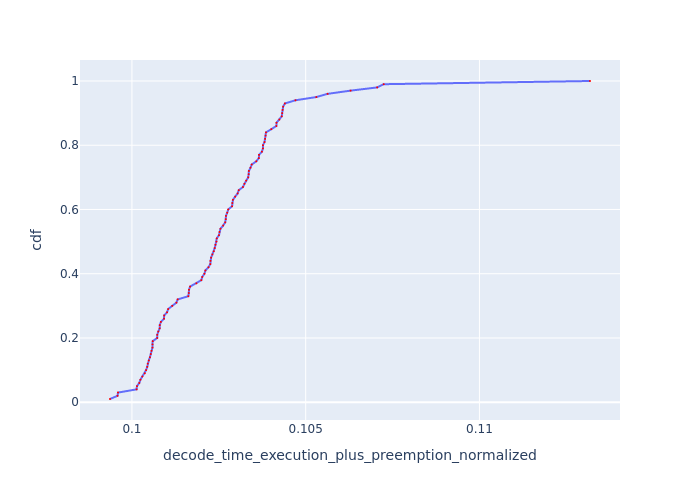

The file beside this chart, header and first rows:
Request Id, decode_time_execution_plus_preemption_no…, cdf
0_26, 0.09937, 0.01
0_6, 0.09959, 0.02
0_4, 0.0996, 0.03
0_17, 0.1001, 0.04
0_2, 0.1001, 0.05
0_11, 0.1002, 0.06
0_27, 0.1002, 0.07
0_28, 0.1003, 0.08
0_12, 0.1004, 0.09
0_5, 0.1004, 0.1
0_7, 0.1004, 0.11
0_34, 0.1005, 0.12
0_3, 0.1005, 0.13
0_10, 0.1005, 0.14
0_23, 0.1005, 0.15
0_35, 0.1006, 0.16
0_18, 0.1006, 0.17
0_38, 0.1006, 0.18
0_15, 0.1006, 0.19
0_25, 0.1007, 0.2
0_13, 0.1007, 0.21
0_33, 0.1008, 0.22
0_36, 0.1008, 0.23
0_16, 0.1008, 0.24
0_37, 0.1008, 0.25
0_21, 0.1009, 0.26
0_42, 0.1009, 0.27
0_24, 0.101, 0.28
0_29, 0.101, 0.29
0_41, 0.1012, 0.3
0_22, 0.1013, 0.31
0_32, 0.1013, 0.32
0_39, 0.1016, 0.33
0_52, 0.1016, 0.34
0_20, 0.1016, 0.35
0_44, 0.1017, 0.36
0_43, 0.1019, 0.37
0_45, 0.102, 0.38
0_48, 0.102, 0.39
0_55, 0.1021, 0.4
0_58, 0.1021, 0.41
0_74, 0.1022, 0.42
0_57, 0.1023, 0.43
0_47, 0.1023, 0.44
0_50, 0.1023, 0.45
0_31, 0.1023, 0.46
0_9, 0.1024, 0.47
0_53, 0.1024, 0.48
0_75, 0.1024, 0.49
0_64, 0.1024, 0.5
0_63, 0.1024, 0.51
0_49, 0.1025, 0.52
0_60, 0.1025, 0.53
0_56, 0.1025, 0.54
0_66, 0.1026, 0.55
0_46, 0.1027, 0.56
0_68, 0.1027, 0.57
0_79, 0.1027, 0.58
0_54, 0.1027, 0.59
0_30, 0.1028, 0.6
... 40 more rows
